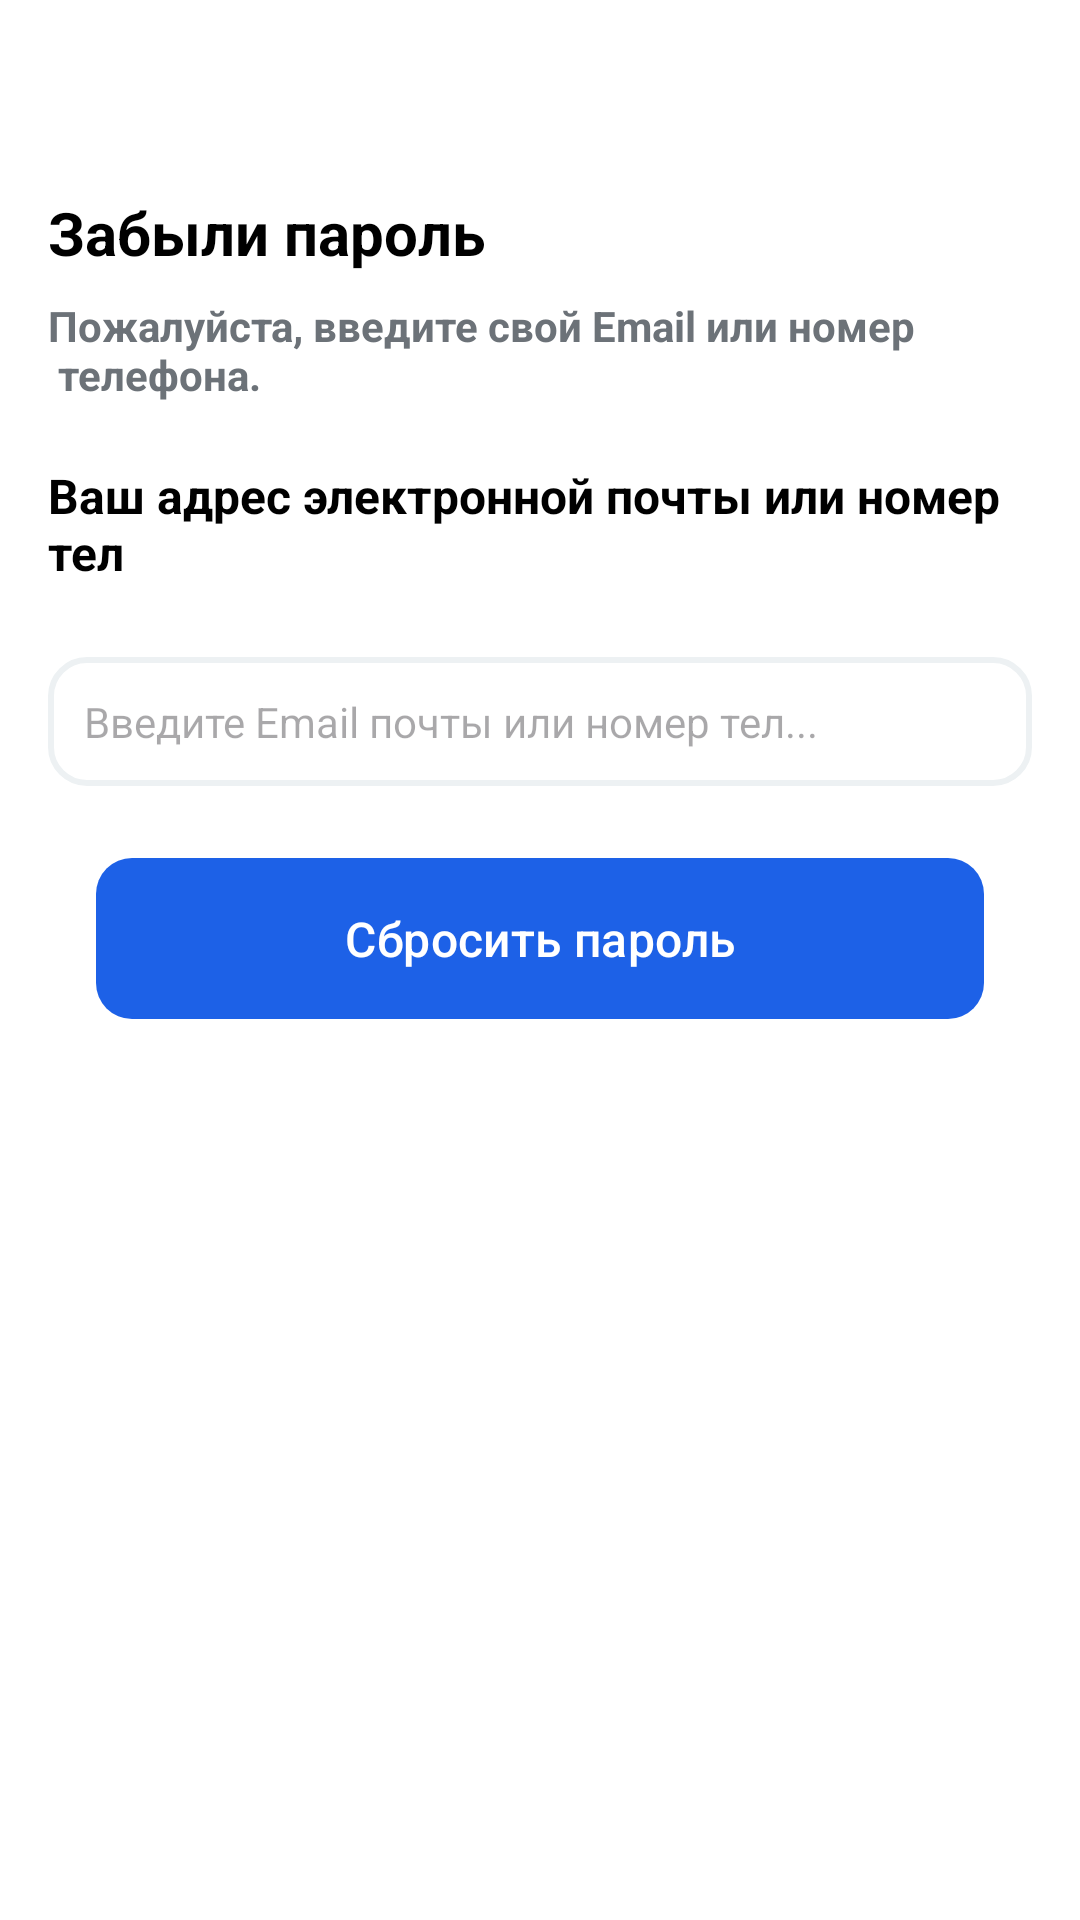

Reconstruct the res/layout file that produces this screen, plus the resources it refers to.
<!-- AndroidManifest.xml: application theme Theme.Bayel -->
<!-- res/layout/fragment_reset_password_email.xml -->
<?xml version="1.0" encoding="utf-8"?>
<androidx.constraintlayout.widget.ConstraintLayout xmlns:android="http://schemas.android.com/apk/res/android"
    xmlns:app="http://schemas.android.com/apk/res-auto"
    xmlns:tools="http://schemas.android.com/tools"
    android:layout_width="match_parent"
    android:layout_height="match_parent"
    android:background="@color/white"
    android:padding="16dp">


    <ImageView
        android:id="@+id/ivBack"
        android:layout_width="wrap_content"
        android:layout_height="wrap_content"
        android:layout_marginStart="@dimen/_28dp"
        android:layout_marginTop="@dimen/_32dp"
        android:contentDescription="@string/todo"
        android:src="@drawable/black_go_back"
        app:layout_constraintBottom_toTopOf="@id/tvForgotPassword"
        app:layout_constraintTop_toTopOf="parent"
        tools:ignore="MissingConstraints" />

    <TextView
        android:id="@+id/tvForgotPassword"
        android:layout_width="wrap_content"
        android:layout_height="wrap_content"
        android:text="@string/forgot_password_reset"
        android:textSize="@dimen/_20sp"
        android:textColor="@color/black"
        android:textStyle="bold"
        app:layout_constraintTop_toBottomOf="@id/ivBack"
        app:layout_constraintStart_toStartOf="parent"
        android:layout_marginTop="@dimen/_16dp" />

    <TextView
        android:id="@+id/tvInstructions"
        android:layout_width="wrap_content"
        android:layout_height="wrap_content"
        android:text="@string/email_n"
        android:textSize="@dimen/_14sp"
        android:textColor="@color/gray"
        android:textStyle="bold"
        app:layout_constraintTop_toBottomOf="@id/tvForgotPassword"
        app:layout_constraintStart_toStartOf="parent"
        android:layout_marginTop="@dimen/_8dp" />

    <TextView
        android:id="@+id/tvInfoOfReset"
        android:layout_width="wrap_content"
        android:layout_height="wrap_content"
        android:layout_marginTop="@dimen/_20sp"
        android:layout_marginBottom="@dimen/_20dp"
        android:text="@string/infoReset"
        android:textColor="@color/black"
        android:textSize="@dimen/_16sp"
        android:textStyle="bold"
        app:layout_constraintStart_toStartOf="parent"
        app:layout_constraintTop_toBottomOf="@id/tvInstructions" />

    <EditText
        android:id="@+id/etEmailOrPhone"
        android:layout_width="0dp"
        android:layout_height="wrap_content"
        android:hint="@string/enter_email"
        android:textSize="@dimen/_14sp"
        android:padding="@dimen/_12dp"
        android:background="@drawable/bg_input"
        app:layout_constraintTop_toBottomOf="@id/tvInfoOfReset"
        app:layout_constraintStart_toStartOf="parent"
        app:layout_constraintEnd_toEndOf="parent"
        android:layout_marginTop="@dimen/_24dp" />

    <com.google.android.material.button.MaterialButton
        android:id="@+id/btnResetPassword"
        android:layout_width="match_parent"
        android:layout_height="wrap_content"
        android:layout_marginStart="@dimen/_16dp"
        android:layout_marginEnd="@dimen/_16dp"
        android:text="@string/doReset"
        android:textSize="16sp"
        android:textColor="@color/white"
        app:backgroundTint="@null"
        android:background="@drawable/bg_button"
        android:padding="12dp"
        app:layout_constraintTop_toBottomOf="@id/etEmailOrPhone"
        android:layout_marginTop="24dp" />


</androidx.constraintlayout.widget.ConstraintLayout>
<!-- resources referenced by this layout -->
<resources>
  <color name="black">#FF000000</color>
  <color name="gray">#6C7278</color>
  <color name="white">#FFFFFFFF</color>
  <dimen name="_12dp">12dp</dimen>
  <dimen name="_14sp">14sp</dimen>
  <dimen name="_16dp">16dp</dimen>
  <dimen name="_16sp">16sp</dimen>
  <dimen name="_20dp">20dp</dimen>
  <dimen name="_20sp">20sp</dimen>
  <dimen name="_24dp">24dp</dimen>
  <dimen name="_28dp">28dp</dimen>
  <dimen name="_32dp">32dp</dimen>
  <dimen name="_8dp">8dp</dimen>
  <!-- drawable bg_button (drawable) -->
  <?xml version="1.0" encoding="utf-8"?>
  <shape xmlns:android="http://schemas.android.com/apk/res/android"
      android:shape="rectangle">
  
      <solid android:color="@color/navy_blue"/>
  
      <corners android:radius="12dp"/>
  
      
  
  </shape>
  <!-- drawable bg_input (drawable) -->
  <?xml version="1.0" encoding="utf-8"?>
  <shape xmlns:android="http://schemas.android.com/apk/res/android"
      android:shape="rectangle">
  
      <solid android:color="@color/white"/>
  
  
      <corners android:radius="12dp"/>
  
      <stroke android:width="2dp" android:color="#EDF1F3" />
  
  </shape>
  <string name="doReset">Сбросить пароль</string>
  <string name="email_n">Пожалуйста, введите свой Email или номер \n телефона.</string>
  <string name="enter_email">Введите Email почты или номер тел...</string>
  <string name="forgot_password_reset">Забыли пароль</string>
  <string name="infoReset">Ваш адрес электронной почты или номер тел</string>
  <string name="todo">TODO</string>
  <style name="Theme.Bayel" parent="Base.Theme.Bayel" />
  <color name="navy_blue">#1D61E7</color>
  <style name="Base.Theme.Bayel" parent="Theme.Material3.DayNight.NoActionBar">
          
          
      </style>
</resources>
